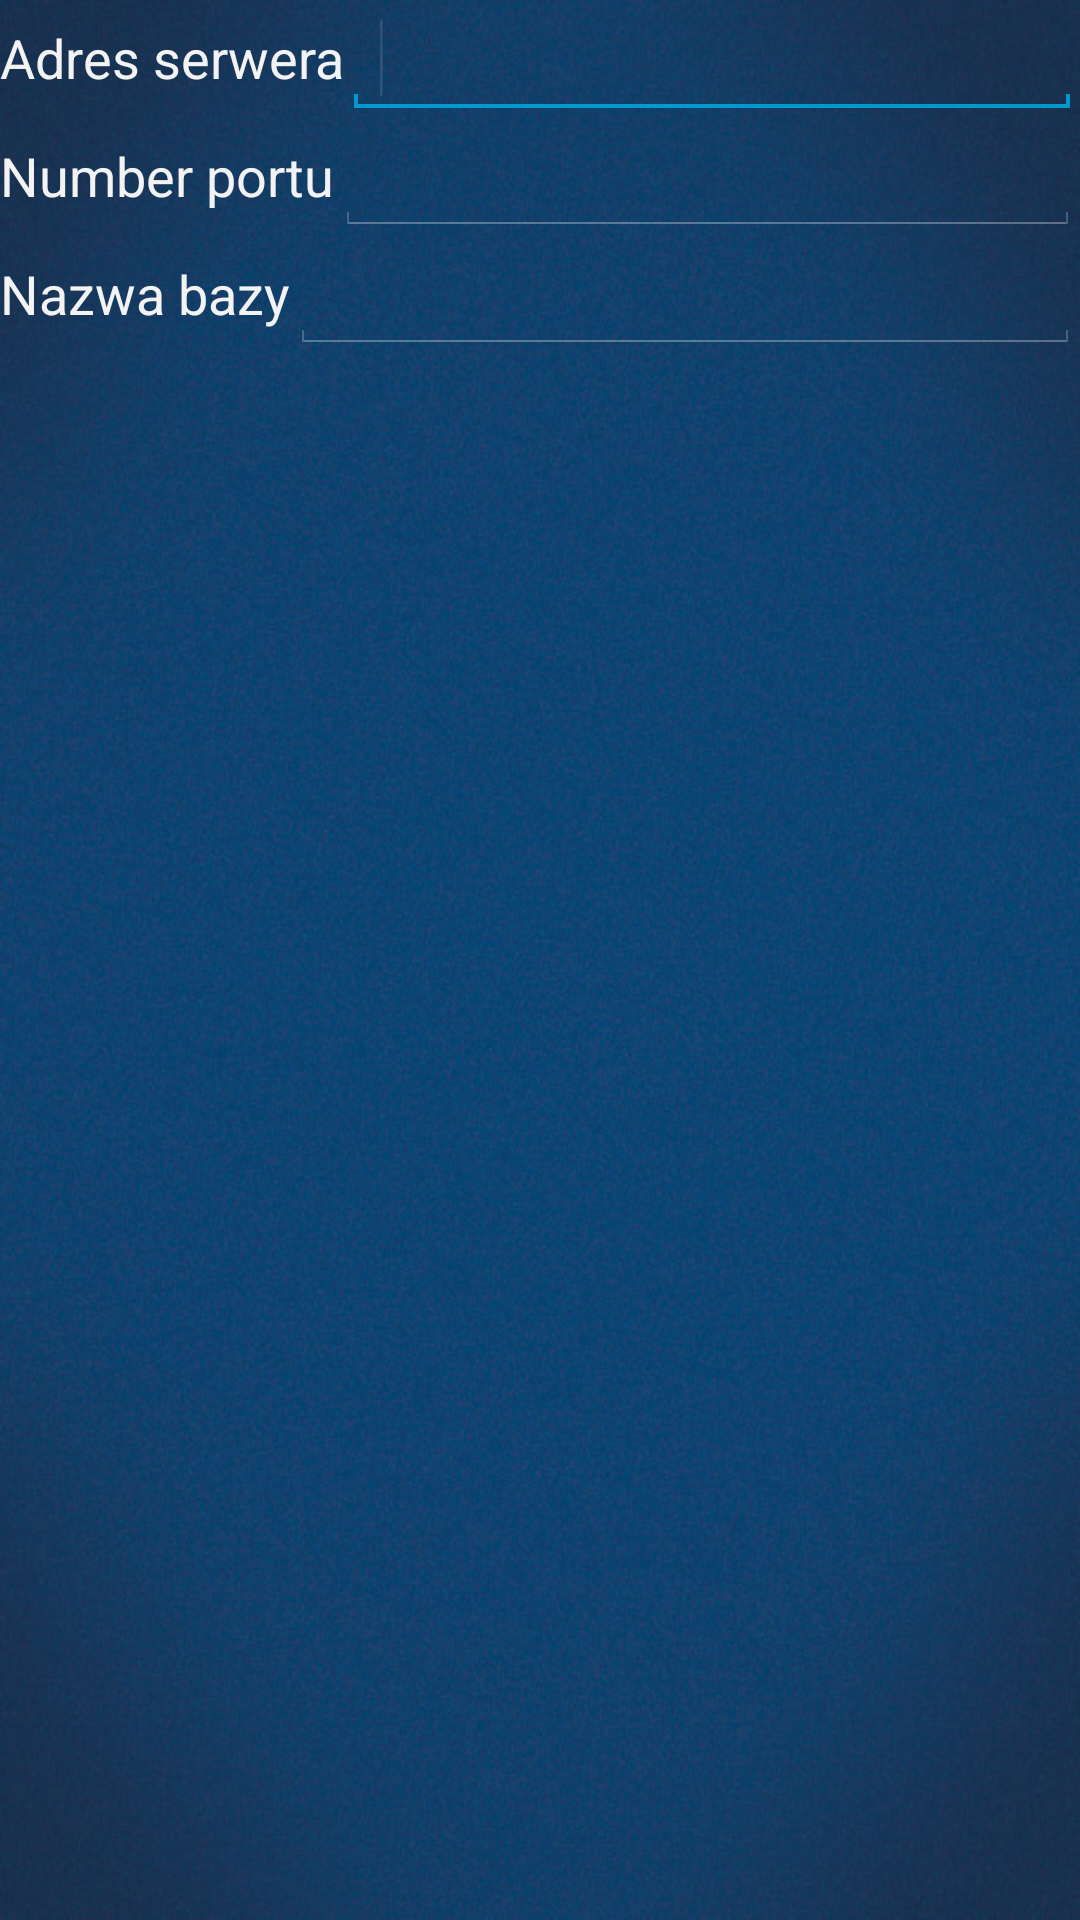

This screen was rendered from an Android layout file. Write that file and the resources it references.
<!-- AndroidManifest.xml: application theme KrisTheme -->
<!-- res/layout/config_dialog.xml -->
<?xml version="1.0" encoding="utf-8"?>

<LinearLayout xmlns:android="http://schemas.android.com/apk/res/android"
    android:layout_width="match_parent"
    android:layout_height="match_parent"
    android:orientation="vertical" >

    <LinearLayout
        android:layout_width="match_parent"
        android:layout_height="wrap_content" >

        <TextView
            android:id="@+id/server_address_textView"
            android:layout_width="wrap_content"
            android:layout_height="wrap_content"
            android:text="@string/server_address"
            android:textAppearance="?android:attr/textAppearanceMedium" />

        <EditText
            android:id="@+id/server_address_editText"
            android:layout_width="wrap_content"
            android:layout_height="wrap_content"
            android:layout_weight="1"
            android:ems="10" >

            <requestFocus />
        </EditText>

    </LinearLayout>

    <LinearLayout
        android:layout_width="match_parent"
        android:layout_height="wrap_content" >

        <TextView
            android:id="@+id/port_number_textView"
            android:layout_width="wrap_content"
            android:layout_height="wrap_content"
            android:text="@string/port_number"
            android:textAppearance="?android:attr/textAppearanceMedium" />

        <EditText
            android:id="@+id/port_number_editText"
            android:layout_width="wrap_content"
            android:layout_height="wrap_content"
            android:layout_weight="1"
            android:ems="10" />

    </LinearLayout>

    <LinearLayout
        android:layout_width="match_parent"
        android:layout_height="wrap_content" >

        <TextView
            android:id="@+id/bucket_name_textView"
            android:layout_width="wrap_content"
            android:layout_height="wrap_content"
            android:text="@string/bucket_name"
            android:textAppearance="?android:attr/textAppearanceMedium" />

        <EditText
            android:id="@+id/bucket_name_editText"
            android:layout_width="wrap_content"
            android:layout_height="wrap_content"
            android:layout_weight="1"
            android:ems="10" />

    </LinearLayout>

</LinearLayout>
<!-- resources referenced by this layout -->
<resources>
  <string name="bucket_name">Nazwa bazy</string>
  <string name="port_number">Number portu</string>
  <string name="server_address">Adres serwera</string>
  <style name="KrisTheme" parent="AppTheme">
      	<item name="android:windowBackground">@drawable/blank_background2</item>
      	<item name="android:colorBackground">@drawable/blank_background2</item>
      	<item name="android:actionBarStyle">@style/BarBackground</item>
      	
  	</style>
  <style name="AppTheme" parent="AppBaseTheme">
          
      </style>
  <!-- drawable blank_background2: jpg bitmap (drawable-hdpi, 128527 bytes) -->
  <style name="BarBackground" parent="android:Widget.Holo.ActionBar.Solid">
  	    <item name="android:background">#212121</item>
  	</style>
  <style name="AppBaseTheme" parent="android:Theme.Holo">
          
      </style>
</resources>
